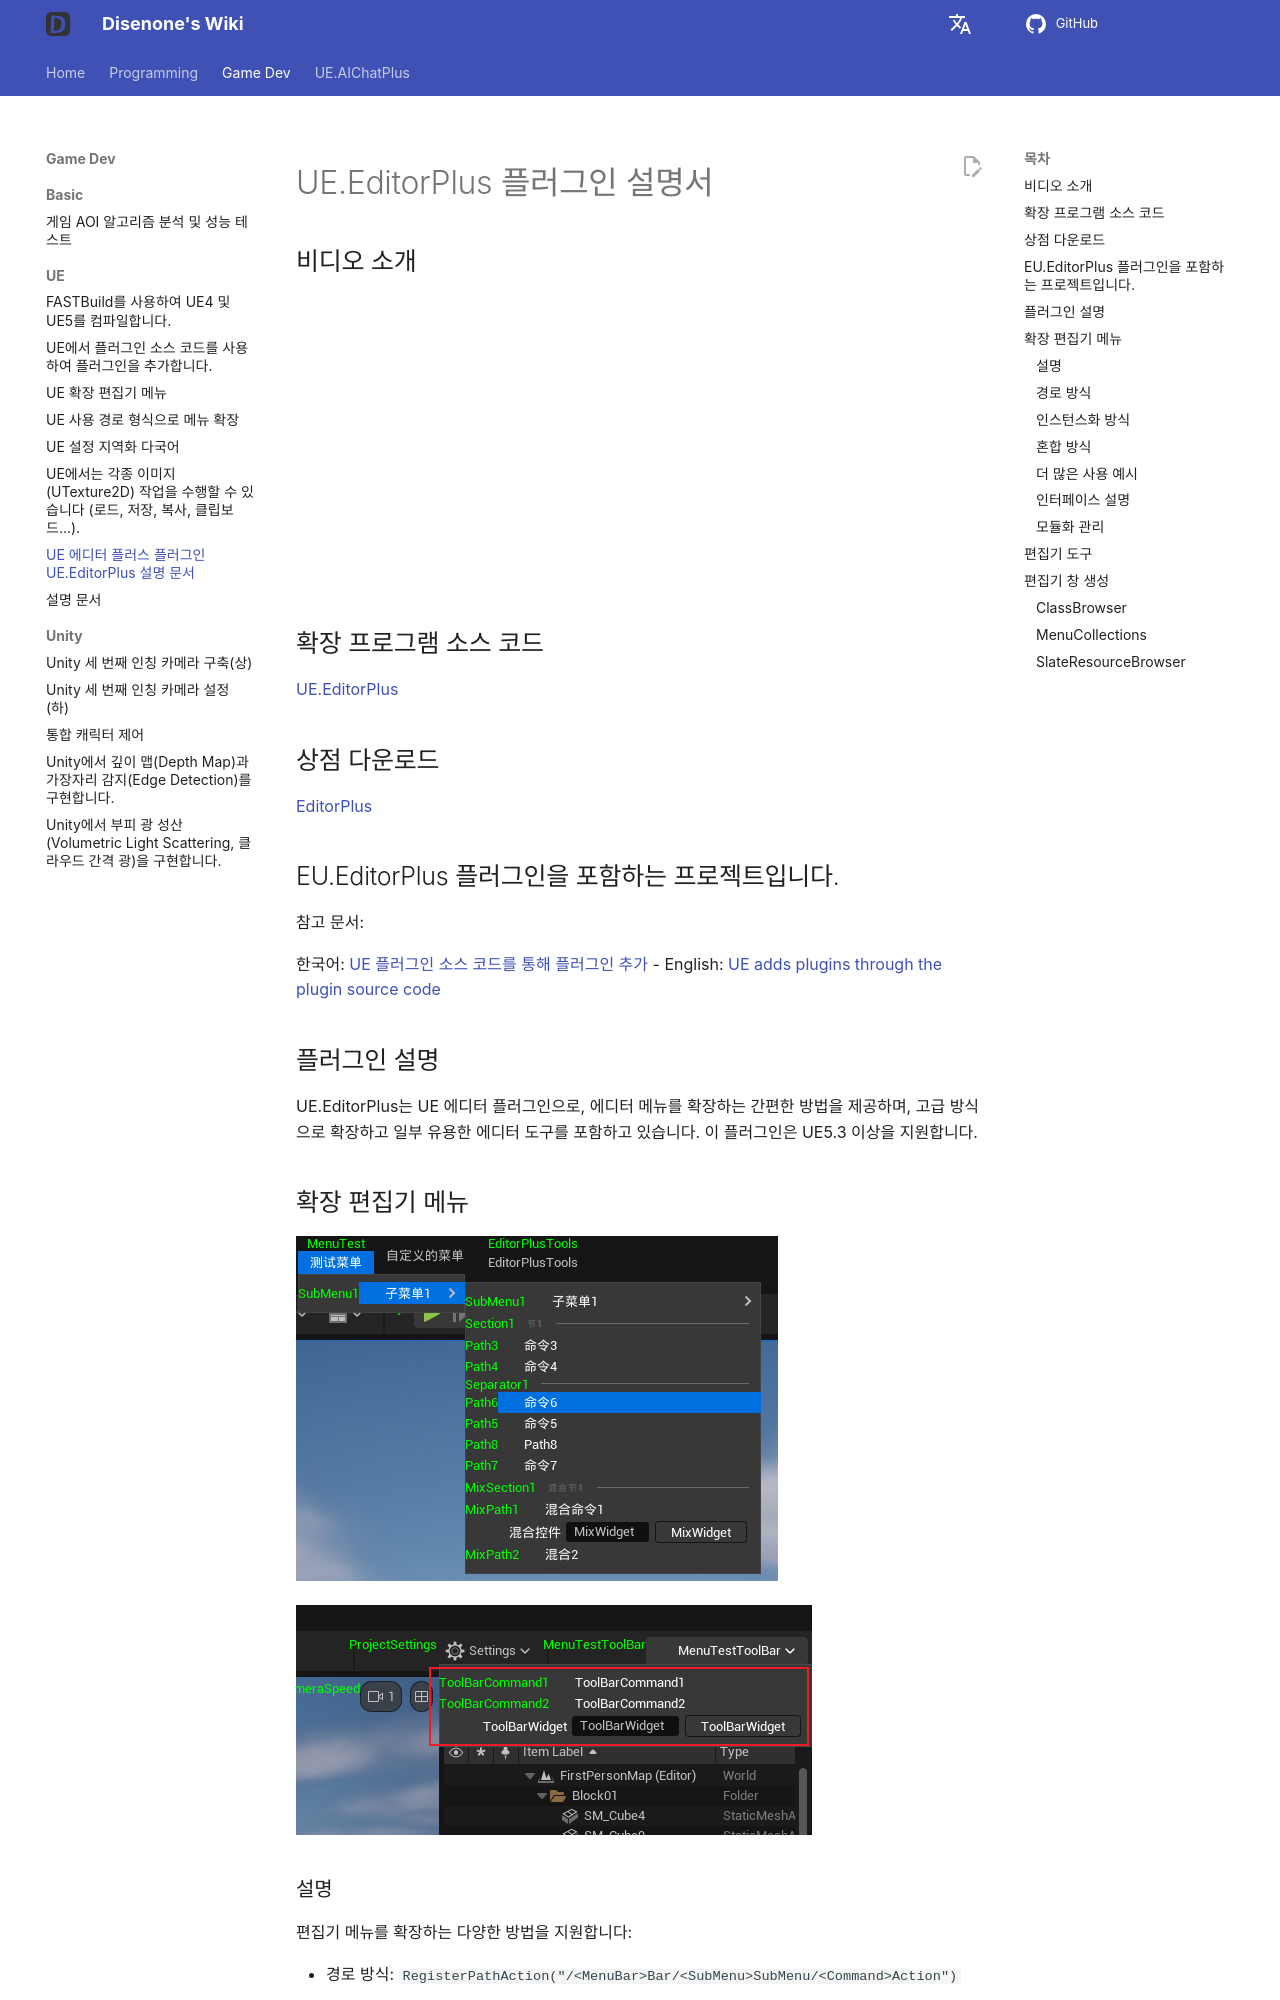

repository: disenone/wiki · page: ko/ue-编辑器插件-EditorPlus/index.html · generator: mkdocs

---
layout: post
title: UE 에디터 플러스 플러그인 UE.EditorPlus 설명 문서
tags:
- dev
- game
- UE
- UnreanEngine
- UE4
- UE5
- Editor
- Editor Plus
- Editor Plugin
description: UE 편집기 플러그인 UE.EditorPlus 설명서
---

<meta property="og:title" content="UE 编辑器插件 EditorPlus 说明文档" />

#UE.EditorPlus 플러그인 설명서

##비디오 소개

![type:video](assets/img/2024-ue-editorplus/market/video.mp4)

##확장 프로그램 소스 코드

[UE.EditorPlus](https://github.com/disenone/UE.EditorPlus)

##상점 다운로드

[EditorPlus](https://www.unrealengine.com/marketplace/zh-CN/product/editorplus)

##EU.EditorPlus 플러그인을 포함하는 프로젝트입니다.

참고 문서:

한국어: [UE 플러그인 소스 코드를 통해 플러그인 추가](https://wiki.disenone.site/ue-%E9%80%9A%E8%BF%87%E6%8F%92%E4%BB%B6%E6%BA%90%E7%A0%81%E6%B7%BB%E5%8A%A0%E6%8F%92%E4%BB%B6/)
- English: [UE adds plugins through the plugin source code](https://wiki.disenone.site/en/ue-%E9%80%9A%E8%BF%87%E6%8F%92%E4%BB%B6%E6%BA%90%E7%A0%81%E6%B7%BB%E5%8A%A0%E6%8F%92%E4%BB%B6/)


##플러그인 설명

UE.EditorPlus는 UE 에디터 플러그인으로, 에디터 메뉴를 확장하는 간편한 방법을 제공하며, 고급 방식으로 확장하고 일부 유용한 에디터 도구를 포함하고 있습니다. 이 플러그인은 UE5.3 이상을 지원합니다.


##확장 편집기 메뉴

![](assets/img/2024-ue-editorplus/menu.png)

![](assets/img/2024-ue-editorplus/toolbar.png)

###설명

편집기 메뉴를 확장하는 다양한 방법을 지원합니다:

- 경로 방식: `RegisterPathAction("/<MenuBar>Bar/<SubMenu>SubMenu/<Command>Action")`
- 인스턴스화 방법: `EP_NEW_MENU(FEditorPlusMenuBar)("Bar")`
- 혼합 방식: `RegisterPath("/<MenuBar>Bar/<SubMenu>SubMenu/<Command>Action",EP_NEW_MENU(FEditorPlusCommand)("Action")`

###경로 방식

한국어로 번역하면 다음과 같습니다:

편집기 메뉴 명령을 등록하는 방법은 다음과 같습니다:

```cpp
FEditorPlusPath::RegisterPathAction(
    "/<MenuBar>Bar/<SubMenu>SubMenu/<Command>Action",
    FExecuteAction::CreateLambda([]
        {
            // do action
        })
);
```

이렇게 하면 편집기 메뉴 막대의 도움 메뉴 뒤에 메뉴 막대 바를 추가할 수 있습니다. 바 안에 하위 메뉴 서브메뉴를 추가하고, 서브메뉴 안에는 명령 액션을 추가할 수 있습니다.
